Run: headless pygame with SDL's dummy video driver; simulated clock (each Clock.tick advances the game by its frame time, no real sleeping); random seed 0; keys injected as events and as key.get_pressed() state; mouse plan: one left click at the window centre at the start of phase 2, then a move to the lower-right quarter at the start of phase 3.
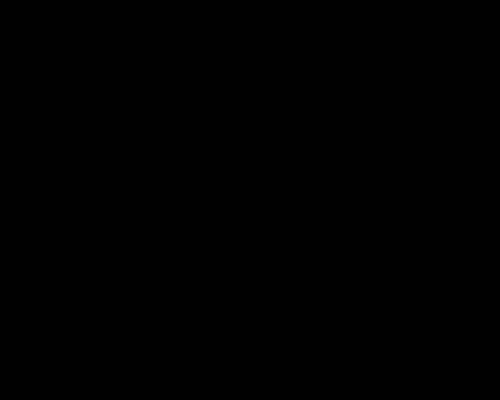
Frame 1 of 4 · flips 1–60 · no input
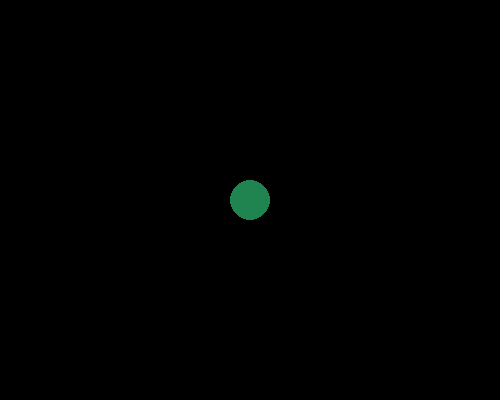
Frame 2 of 4 · flips 61–180 · clicked the window centre · tapped SPACE, RETURN · held RIGHT (→), D
Frame 3 of 4 · flips 181–300 · moved the mouse to the lower-right quarter · held DOWN (↓), S · screen unchanged from frame 2, image omitted
Frame 4 of 4 · flips 301–420 · held LEFT (←), A, UP (↑), W · screen unchanged from frame 3, image omitted

The pygame program that drew these frames:

# load modules
import pygame, sys
from random import randint
from pygame.locals import *
# start game engine
pygame.init()
# open window
screen=pygame.display.set_mode((500, 400), 0, 32)
# rename window
pygame.display.set_caption('Hello world!')
# paint window black color=(red,green,blue) values:0-255
screen.fill((0,0,0))
# all drawing operations are made in memory, next command displays changes
pygame.display.update()
# status of main loop
running=True
# start main loop
while running:
	# read events: user intaction with window, keyboard, mouse.
	for event in pygame.event.get():
		# check if user tried to close window
		if event.type==QUIT:
			# exit main loop 
			running=False 
	# get mouse coordinates
	mouseX,mouseY=mouse=pygame.mouse.get_pos()
	
	
	# set paint color to random
	clr=(randint(0,255),randint(0,255),randint(0,255))
	# check if mouse is pressed
	if pygame.mouse.get_pressed()[0]:
		# draw circle on mouse coordinates
		pygame.draw.circle(screen, clr, mouse, 20, 0)
		
		
	pygame.display.update()
	# all drawing operations are made in memory, next command displays changes
pygame.quit()
# stop game engine
sys.exit()
# stop program
